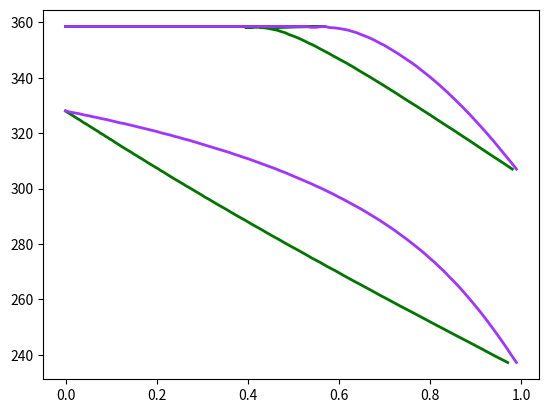

This chart was generated by the following Python code:
import math
import numpy as np
import matplotlib.pyplot as plt

R=8.31451
"""用字典、列表记录各个制冷剂的热物性参数"""
dic_refri = {0:'R290',1:'R600a'}
list_M = [44.096e-3,58.122e-3]
list_Tc = [369.89,407.81]
list_pc = [4.2512,3.629]
list_w = [0.1521,0.184]
x_plot = [[],[]]
x2_plot = [[],[]]
y_plot = [[],[]]
Tm = [-60+273.15,273.15]

k12 = 0.01 ; T1 = 200 ; T2 = 260

def NewtonIteration(A,B,Z):
    """牛顿迭代法"""
    for i in range(0,100,1):
        Z0=Z
        f = Z * Z * Z - (1 - B) * Z * Z + (A - 3 * B * B - 2 * B) * Z - (A * B - B * B - B * B * B)
        df = 3 * Z * Z - 2 * (1 - B) * Z + (A - 3 * B * B - 2 * B)
        Z = Z - f / df
        if (abs(Z-Z0)<1e-5)and(f<1e-5): break
    return Z

def calc_ab(T,p,Tc,pc,M,w):
    """单质制冷剂的a、b计算"""
    k = 0.37464 + 1.54226 * w - 0.26992 * w * w
    Tr = T/Tc
    Alpha = pow((1+k*(1-pow(Tr,0.5))),2)
    a = 0.45727 * Alpha * R * R * Tc * Tc / pc
    b = 0.07780*R*Tc/pc
    return a,b,M

def calc_abmix(T,p,Tc1,pc1,M1,w1,Tc2,pc2,M2,w2,Z,y1,y2):
    """混合制冷剂的a、b计算"""
    k12 = 0.01
    ab1 = calc_ab(T,p,Tc1,pc1,M1,w1)
    ab2 = calc_ab(T,p,Tc2,pc2,M2,w2)
    a1 = ab1[0] ; b1 =  ab1[1]
    a2 = ab2[0] ; b2 =  ab2[1]
    x1 = 1 / (1 + M1/M2) ; x2 = 1 / (1 + M2/M1)
    a = x1 * x1 * a1 + x2 * x2 * a2 + 2 * x1 * x2 * (1 - k12) * math.sqrt(a1 * a2)
    b = x1 * b1 + x2 * b2
    M = x1 * M1 + x2 * M2
    A = a * p / (R * R * T * T)
    B = b * p / (R * T)
    Z = NewtonIteration(A, B, Z)
    mf1 = math.exp(b1/b*(Z-1) - math.log(Z-B) - A/(2*1.1412*B)*(2*(y1*a1+y2*(1-k12)*math.sqrt(a1*a2))/a - b1/b)*math.log((Z+2.414*B)/(Z-0.414*B)))
    mf2 = math.exp(b2/b*(Z-1) - math.log(Z-B) - A/(2*1.1412*B)*(2*(y2*a2+y1*(1-k12)*math.sqrt(a1*a2))/a - b2/b)*math.log((Z+2.414*B)/(Z-0.414*B)))
    return mf1,mf2

"""开始主程序"""
for p in [1.013e5,10*1.013e5]:
    if p == 1.013e5 : m = 0
    else : m =1
    print(f'p={p/1.013e5} atm')
    print(f'x   y   T')

    y1 = 0
    while y1<=1:
        y2 = 1 - y1 ; x1 = 0.1
        x2 = 1 - x1 ; x = 0
        T = Tm[m]
        while abs(x - 1) >= 0.01:
            T = T + 0.1
            result1 = calc_abmix(T,p,list_Tc[0],list_pc[0]*1000000,list_M[0],list_w[0],list_Tc[1],list_pc[1]*1000000,list_M[1],list_w[1],0.001,x1,x2)
            result2 = calc_abmix(T,p,list_Tc[0],list_pc[0]*1000000,list_M[0],list_w[0],list_Tc[1],list_pc[1]*1000000,list_M[1],list_w[1],1.001,y1,y2)
            mfl1 = result1[0] ; mfl2 = result1[1]
            mfg1 = result2[0] ; mfg2 = result2[1]

            k1 = mfg1 / mfl1
            k2 = mfg2 / mfl2
            x1 = k1 * y1 / (k1 * y1 + k2 * y2)
            x2 = k2 * y2 / (k1 * y1 + k2 * y2)
            x0 = x
            x = k1 * y1 + k2 * y2
            while abs(x - x0) > 0.001:
                result1 = calc_abmix(T,p,list_Tc[0],list_pc[0]*1000000,list_M[0],list_w[0],list_Tc[1],list_pc[1]*1000000,list_M[1],list_w[1],0.001,x1,x2)
                mfl1 = result1[0] ; mfl2 = result1[1]
                k1 = mfg1 / mfl1
                k2 = mfg2 / mfl2
                x1 = k1 * y1 / (k1 * y1 + k2 * y2)
                x2 = k2 * y2 / (k1 * y1 + k2 * y2)
                x0 = x
                x = k1 * y1 + k2 * y2
        print(f'{x1}     {y1}     {T}')

        x_plot[m].append(x1)
        x2_plot[m].append(y1)
        y_plot[m].append(T)
        y1+=0.01
    plt.plot(x_plot[m], y_plot[m], linewidth=2, color='#007500', label='   ')
    plt.plot(x2_plot[m], y_plot[m], linewidth=2, color='#9F35FF', label='   ')
    plt.show()
